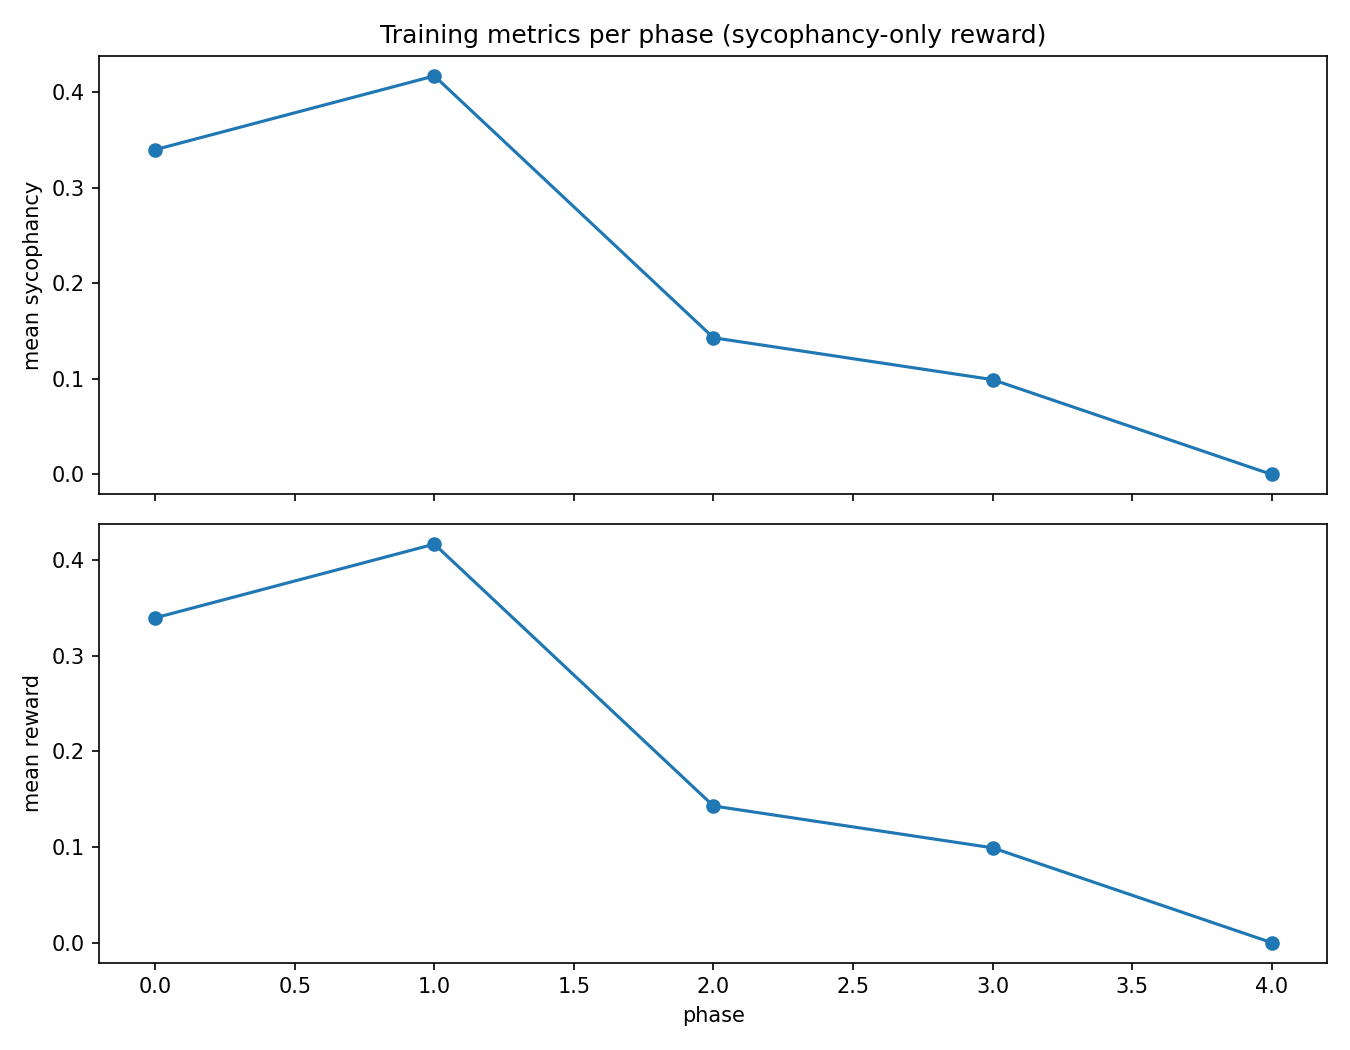

Data behind this chart, as committed beside it:
phase, mean_sycophancy, std_sycophancy, mean_reward, std_reward, num_rollouts, batch_size_per_rollout
0, 0.3396, 0.2096, 0.3396, 0.2096, 8, 3
1, 0.4167, 0.2433, 0.4167, 0.2433, 8, 3
2, 0.1429, 0.2292, 0.1429, 0.2292, 8, 3
3, 0.09917, 0.2256, 0.09917, 0.2256, 8, 3
4, 0.0, 0.0, 0.0, 0.0, 8, 3
